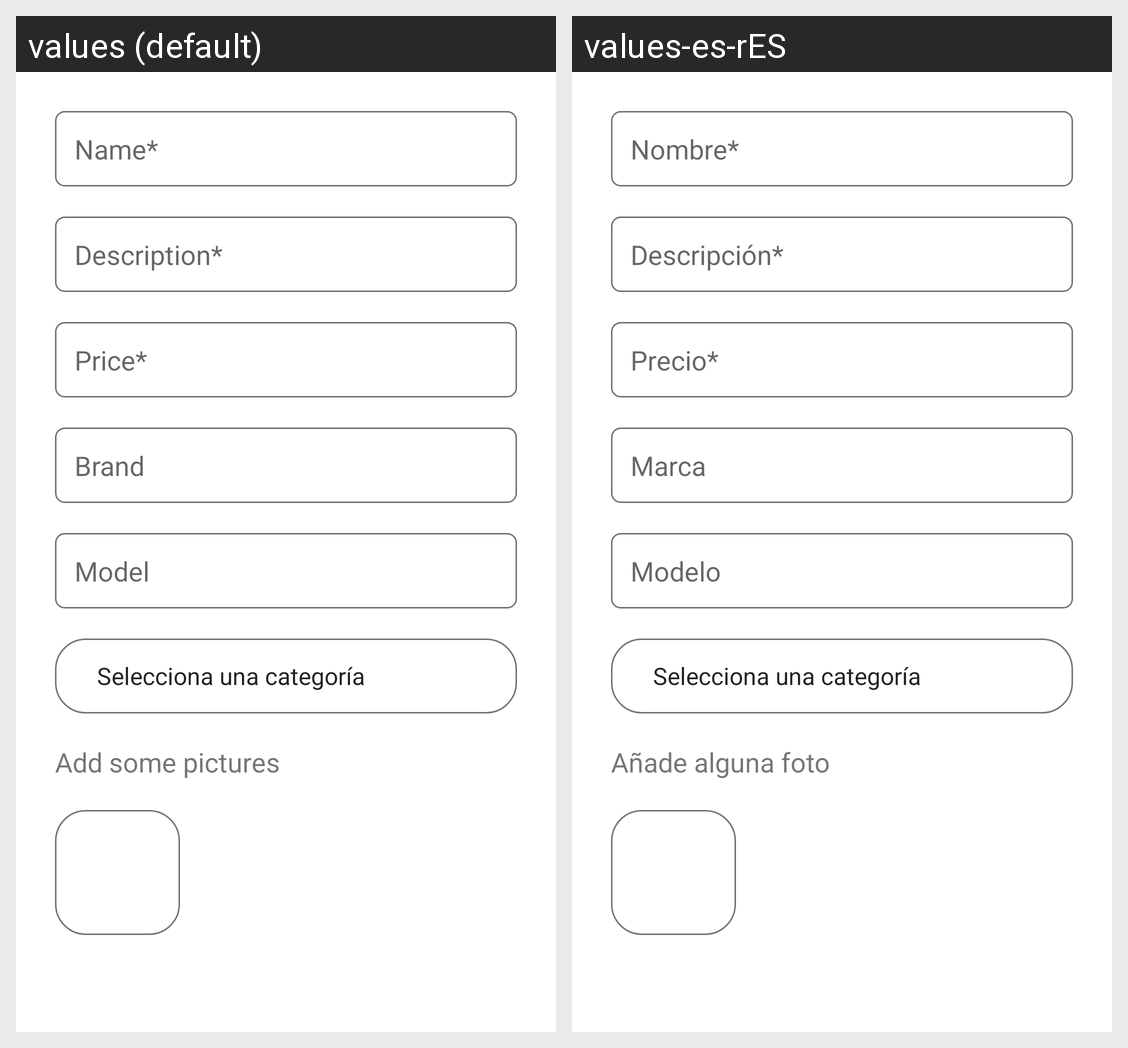

The same Android screen rendered under two of its app's locales, left to right. List the strings drawn on it with the default value and each locale's translation.
Android screen res/layout/activity_nuevo.xml rendered under 2 locales, left to right: values (default), values-es-rES. Device: Nexus 5 (rendered at 1080×1920; each locale shown at half size, 540×960, under a caption strip naming it); theme AppTheme.
Strings drawn on this screen, with the default value and each locale's value (text and hints the layout hard-codes, and strings that could not be matched under every locale, appear in the picture but are not listed):

editNuevoNombre
  values: Name*
  values-es-rES: Nombre*

editNuevoDescripcion
  values: Description*
  values-es-rES: Descripción*

editNuevoPrecio
  values: Price*
  values-es-rES: Precio*

editNuevoMarca
  values: Brand
  values-es-rES: Marca

editNuevoModelo
  values: Model
  values-es-rES: Modelo

textNuevoAnyadirFotos
  values: Add some pictures
  values-es-rES: Añade alguna foto
